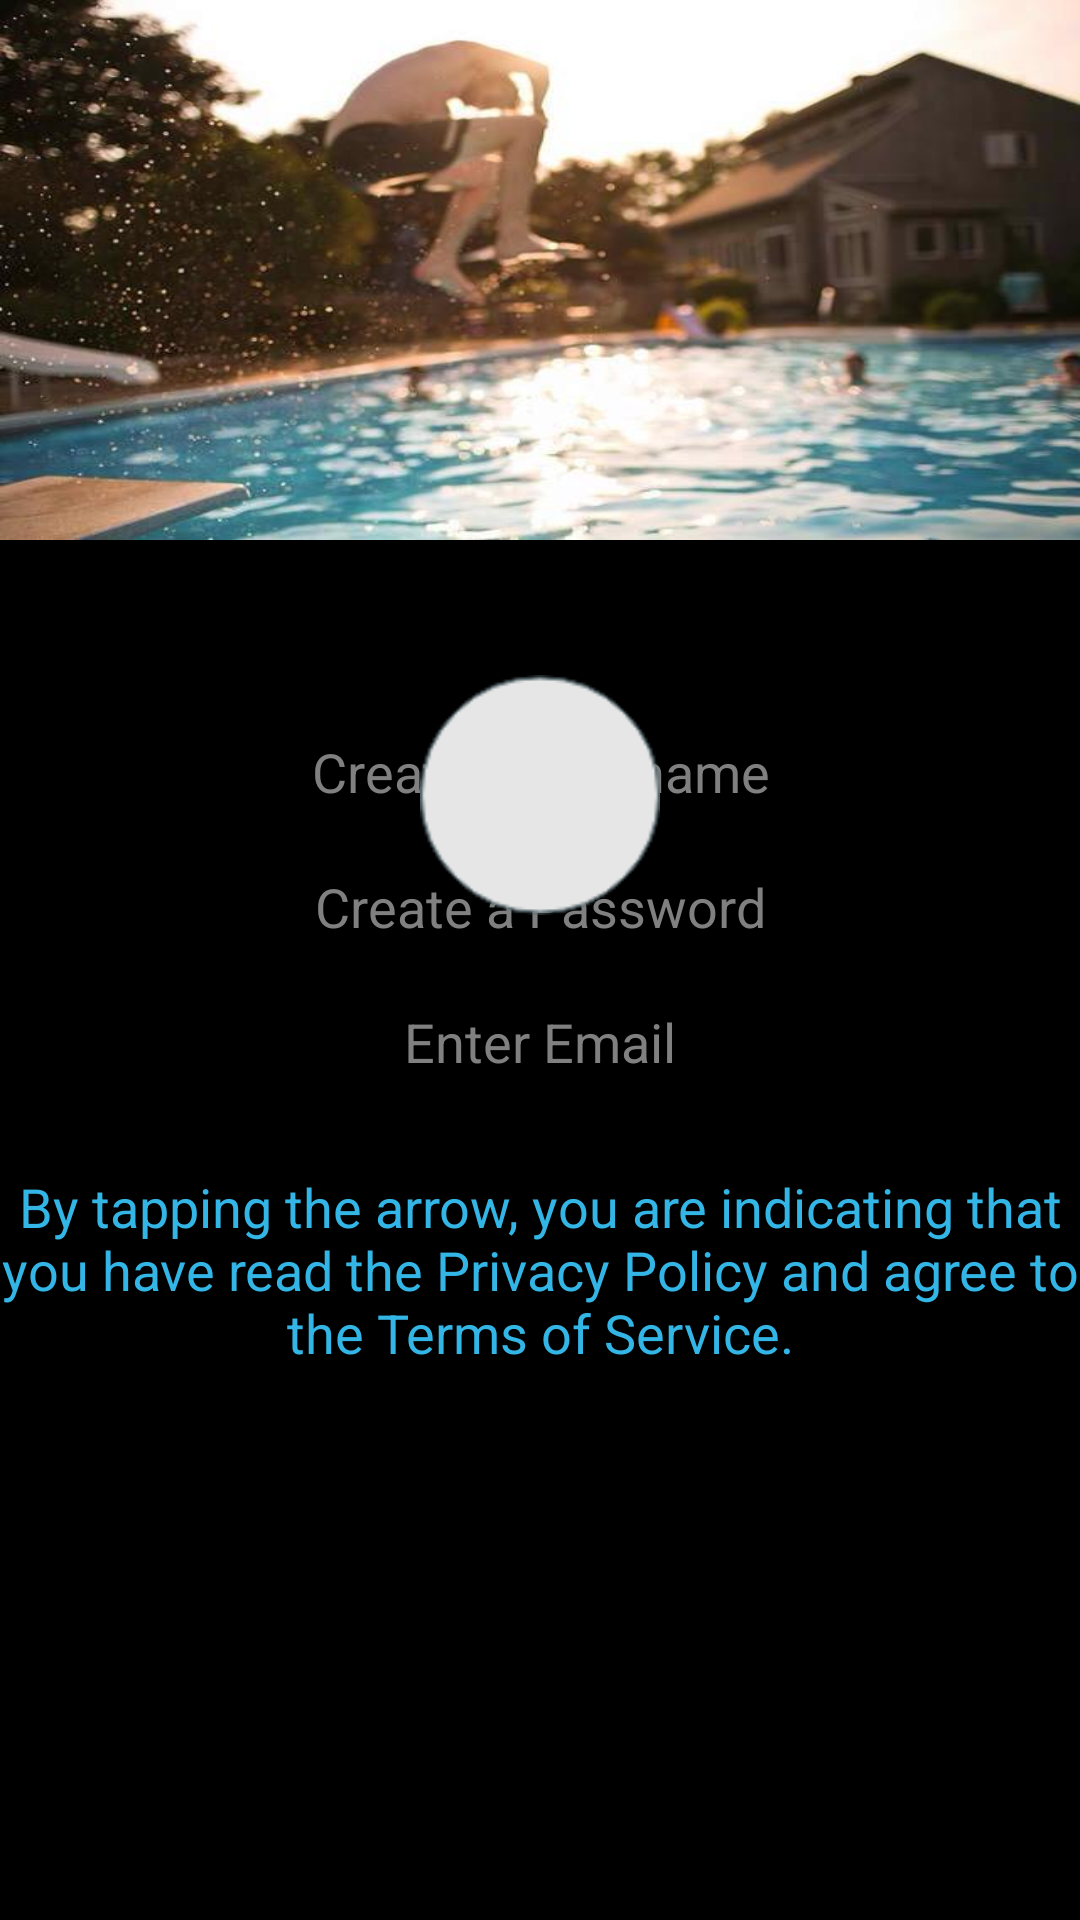

Here is an Android app screen rendered from its layout file. Give the layout XML and the strings, colors and styles it references.
<!-- AndroidManifest.xml: application theme android:Theme.Holo -->
<!-- res/layout/activity_register.xml -->
<FrameLayout xmlns:android="http://schemas.android.com/apk/res/android"
    android:layout_width="fill_parent"
    android:layout_height="fill_parent"
    android:background="#000000">
    
 	<ImageView
 android:layout_width="fill_parent"
 android:layout_height="180dip"
 android:orientation="vertical"
 android:background="@drawable/reg"/>
 	
 	<EditText
 	    android:id="@+id/editText1"
 	    android:layout_width="match_parent"
 	    android:layout_height="38dp"
 	    android:layout_marginTop="245dp"
 	    android:background="#000000"
 	    android:ems="10"
 	    android:gravity="center_horizontal"
 	    android:inputType="textPersonName"
 	    android:hint="Create a Username"
 	    android:textColor="#33b5e5" >

 	    <requestFocus />
 	</EditText>
 	
 	<EditText
 	    android:id="@+id/editText2"
 	    android:layout_width="match_parent"
 	    android:layout_height="38dp"
 	    android:layout_marginTop="290dp"
 	    android:background="#000000"
 	    android:ems="10"
 	    android:gravity="center_horizontal"
 	    android:inputType="textPersonName"
 	    android:hint="Create a Password"
 	    android:textColor="#33b5e5" >
 	    
 	     </EditText>
 	
 	<EditText
 	    android:id="@+id/editText3"
 	    android:layout_width="match_parent"
 	    android:layout_height="38dp"
 	    android:ems="10"
 	    android:gravity="center_horizontal"
 	    android:inputType="textEmailAddress"
 	    android:hint="Enter Email"
 	    android:textColor="#33b5e5" 
 	    android:layout_marginTop="335dp"
 	    android:background="#000000"/>

 	

 	<ImageButton
 	    android:layout_width="80dip"
 	    android:layout_height="80dip"
 	    android:layout_gravity="center"
 	    android:background="@drawable/shape"
 	    android:layout_marginBottom="55dp" />

 	<EditText
 	    android:id="@+id/editText4"
 	    android:layout_width="match_parent"
 	    android:layout_height="wrap_content"
 	    android:layout_marginTop="390dp"
 	    android:ems="10"
 	    android:gravity="center_horizontal"
 	    android:inputType="textMultiLine"
 	    android:text="By tapping the arrow, you are indicating that you have read the Privacy Policy and agree to the Terms of Service."
 	    android:textColor="#33b5e5"
 	    android:background="#000000" />

</FrameLayout>
<!-- resources referenced by this layout -->
<resources>
  <!-- drawable reg: jpg bitmap (drawable-hdpi, 38077 bytes) -->
  <!-- drawable shape: png bitmap (drawable-hdpi, 3464 bytes) -->
</resources>
